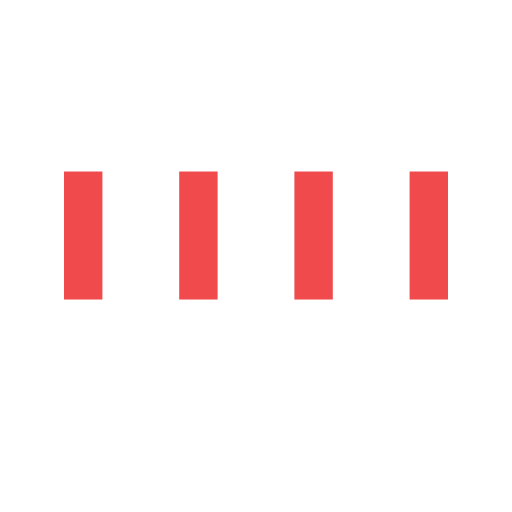
t = 0.00 s
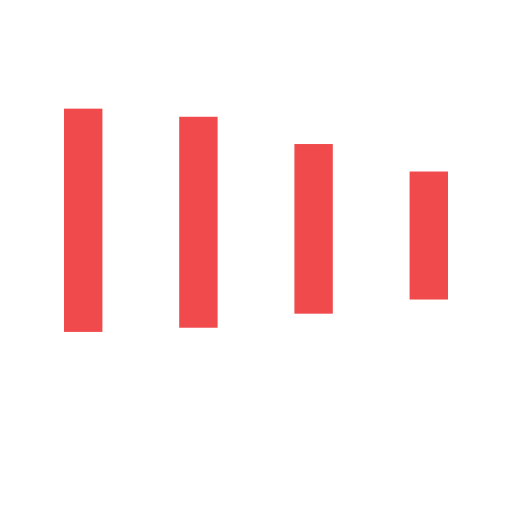
t = 0.45 s
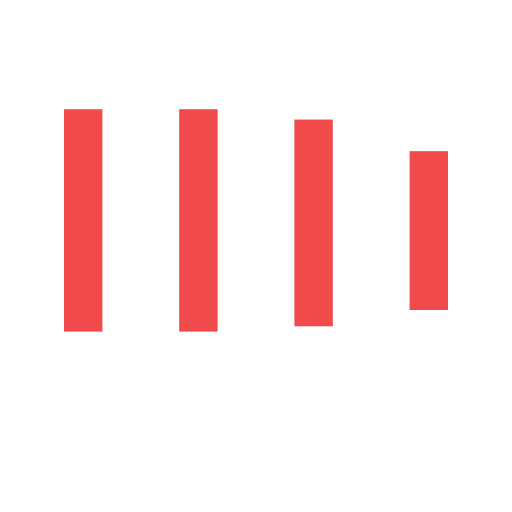
t = 0.58 s
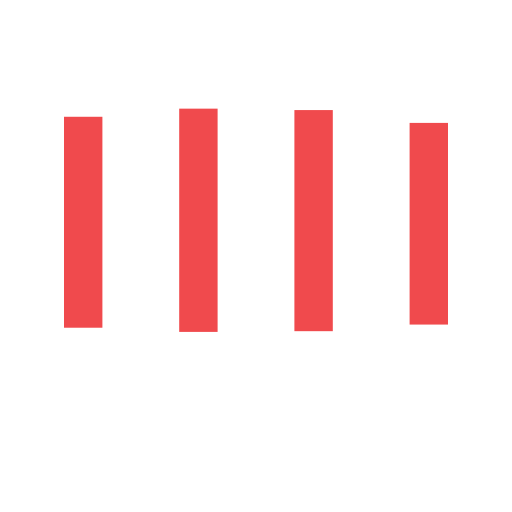
t = 0.70 s
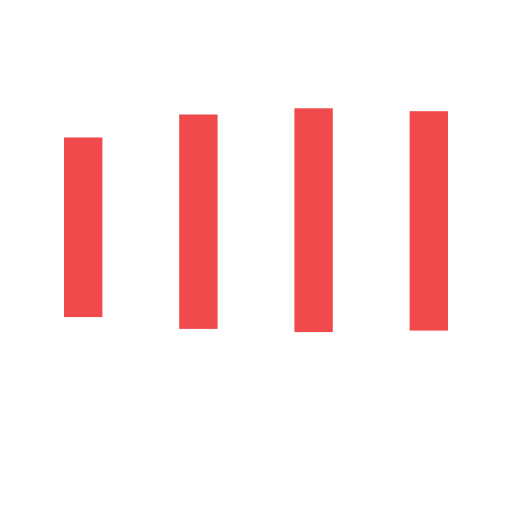
t = 0.83 s

The animated SVG that drew these frames (rendered in a browser with its animation timeline set to each time). Animation: 1 CSS @keyframes rule; one cycle of 0.95 s, repeats indefinitely.

<?xml version="1.0" encoding="utf-8"?>
<!-- Generator: Adobe Illustrator 16.0.0, SVG Export Plug-In . SVG Version: 6.00 Build 0)  -->
<!DOCTYPE svg PUBLIC "-//W3C//DTD SVG 1.1//EN" "http://www.w3.org/Graphics/SVG/1.1/DTD/svg11.dtd">
<svg version="1.1" xmlns="http://www.w3.org/2000/svg" xmlns:xlink="http://www.w3.org/1999/xlink" x="0px" y="0px" width="200px"
	 height="200px" viewBox="0 0 200 200" enable-background="new 0 0 200 200" xml:space="preserve">
		<style type="text/css">
			.first-bar {
				animation: scale 0.5s cubic-bezier(0.29, 0.01, 0.26, 0.99) infinite alternate;
    			transform-origin: 25px 50%;
			}
			.second-bar {
				animation: scale 0.5s 0.15s cubic-bezier(0.29, 0.01, 0.26, 0.99) infinite alternate;
    			transform-origin: 70px 50%;
			}
			.third-bar {
				animation: scale 0.5s 0.3s cubic-bezier(0.29, 0.01, 0.26, 0.99) infinite alternate;
    			transform-origin: 115px 50%;
			}
			.fourth-bar {
				animation: scale 0.5s 0.45s cubic-bezier(0.29, 0.01, 0.26, 0.99) infinite alternate;
    			transform-origin: 160px 50%;
			}

			@keyframes scale {
				0% {
					transform: scale(1, 1);
				}

				100% {
					transform: scale(1, 1.75);
				}
			}
	   	</style>
<g id="Layer_1">
	<rect class="first-bar" x="25" y="67" fill="#F04A4D" width="15" height="50"/>
	<rect class="second-bar" x="70" y="67" fill="#F04A4D" width="15" height="50"/>
	<rect class="third-bar" x="115" y="67" fill="#F04A4D" width="15" height="50"/>
	<rect class="fourth-bar" x="160" y="67" fill="#F04A4D" width="15" height="50"/>
</g>
</svg>
